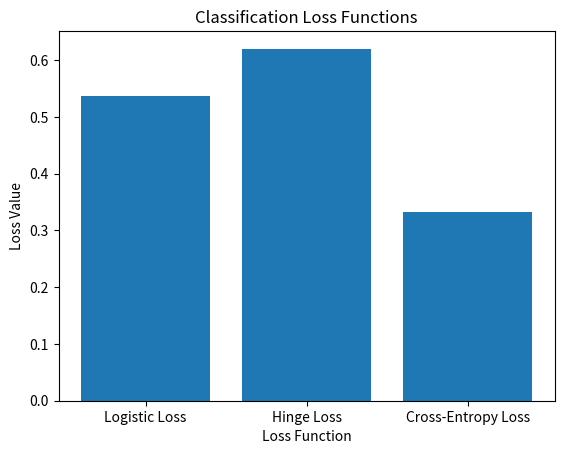

The matplotlib source for this figure:
import numpy as np
import matplotlib.pyplot as plt

def logistic_loss(y_true, y_pred):
    return np.mean(-y_true * np.log(y_pred) - (1 - y_true) * np.log(1 - y_pred))

def hinge_loss(y_true, y_pred):
    return np.mean(np.maximum(0, 1 - y_true * y_pred))

def cross_entropy_loss(y_true, y_pred):
    return np.mean(-y_true * np.log(y_pred))

def plot_loss_functions():
    # Generate sample data
    y_true = np.array([0, 1, 1, 0, 1])
    y_pred = np.array([0.1, 0.7, 0.3, 0.6, 0.9])

    # Calculate the loss values for different loss functions
    logistic = logistic_loss(y_true, y_pred)
    hinge = hinge_loss(y_true, y_pred)
    cross_entropy = cross_entropy_loss(y_true, y_pred)

    # Plot the loss values
    loss_functions = ['Logistic Loss', 'Hinge Loss', 'Cross-Entropy Loss']
    loss_values = [logistic, hinge, cross_entropy]

    plt.bar(loss_functions, loss_values)
    plt.xlabel('Loss Function')
    plt.ylabel('Loss Value')
    plt.title('Classification Loss Functions')
    plt.show()

# Plot the classification loss functions
plot_loss_functions()


#In this code, we define three classification loss functions:

#logistic_loss: Computes the logistic loss, which is commonly used for binary classification problems.
#hinge_loss: Computes the hinge loss, which is commonly used for binary classification problems with Support Vector Machines (SVM).
#cross_entropy_loss: Computes the cross-entropy loss, which is commonly used for multi-class classification problems.
#We also define a function plot_loss_functions that generates sample data, calculates the loss values for each loss function using the provided true labels y_true and predicted probabilities y_pred, and plots the loss values using a bar chart.

#Finally, we call the plot_loss_functions function to visualize the classification loss functions.
